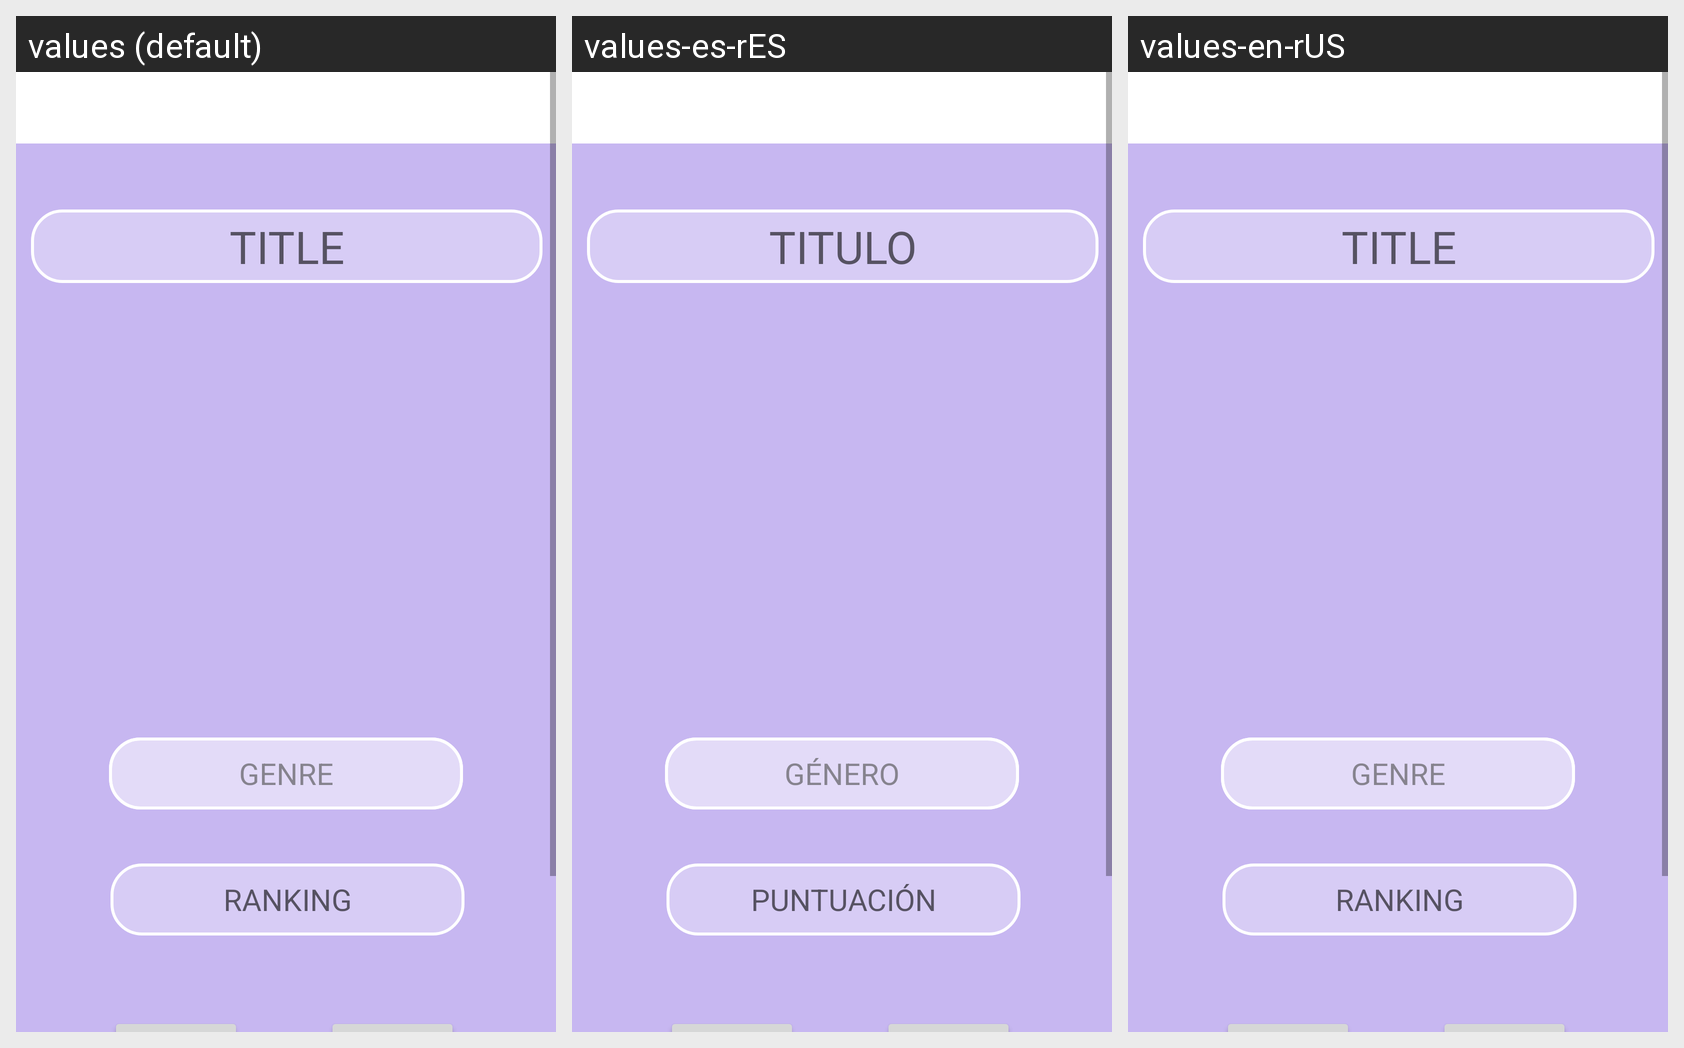

The same Android screen rendered under several of its app's locales, left to right. List the strings drawn on it with the default value and each locale's translation.
Android screen res/layout/fragment_item_detail.xml rendered under 3 locales, left to right: values (default), values-es-rES, values-en-rUS. Device: Nexus 5 (rendered at 1080×1920; each locale shown at half size, 540×960, under a caption strip naming it); theme Theme.Anime_app.
Strings drawn on this screen, with the default value and each locale's value (text and hints the layout hard-codes, and strings that could not be matched under every locale, appear in the picture but are not listed):

title
  values: TITLE
  values-es-rES: TITULO
  values-en-rUS: TITLE

genre
  values: GENRE
  values-es-rES: GÉNERO
  values-en-rUS: GENRE

rankingMayus
  values: RANKING
  values-es-rES: PUNTUACIÓN
  values-en-rUS: RANKING
